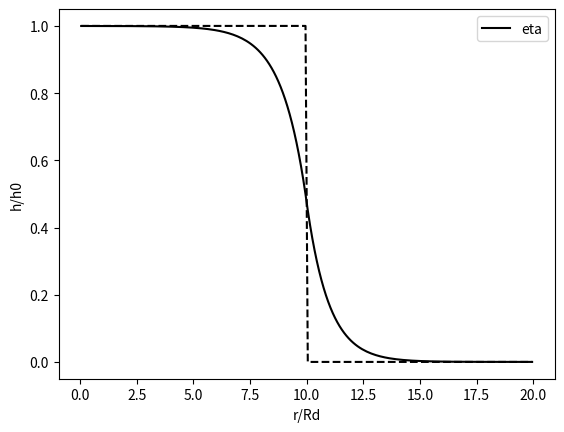

Recreate this plot in Python.
#!/usr/bin/env python

import numpy as np
import matplotlib.pyplot as plt
from scipy.optimize import fsolve

plt.ion()

flag_geom = 1 # cylindrical coordinates

# both rmax and r0 are non dimensional variables 
# the length unit is the deformation radius
rmax = 20  # tank radius
r0 = 10.0  #inner cylinder radius

si_r = 201 # number of points

rr = np.linspace(0,rmax,si_r)
dr = rr[1] - rr[0]

rr2 = 0.5*(rr[1:] + rr[:-1])


eta0 = np.zeros(si_r+1) 
eta0[1:-1] = np.where(rr2<r0,1,0) 
eta0[0] = eta0[1]
eta0[-1] = eta0[-2]
v0 = np.zeros(si_r) 

xx = np.concatenate((eta0,v0))


def f(x,si_r,rr,dr,eta0,flag_geom):
  eta = x[:si_r+1]
  v = x[si_r+1:]

  fout = np.zeros(2*si_r+1)

  detadr = (eta[1:] - eta[:-1])/(dr)
  detadr[0] = 0.
  detadr[-1] = 0.


  if flag_geom == 0:# cartesian
    fout[1:si_r] = (v[1:] - v[:-1])/(dr) - eta[1:-1] + eta0[1:-1]
    fout[si_r+1:] = -v + detadr
  if flag_geom == 1:# cylindrical
    fout[1:si_r] = (rr[1:]*v[1:] - rr[:-1]*v[:-1])/(dr*0.5*(rr[1:]+rr[:-1])) - eta[1:-1] + eta0[1:-1]
    fout[si_r+1:] = -v -v**2/rr + detadr
    fout[si_r+1] = 0.0

  return fout

sol = fsolve(f,xx,(si_r,rr,dr,eta0,flag_geom))
etaf = sol[1:si_r]
vf = sol[si_r+1:]

plt.figure()
plt.plot(rr2,etaf,'k',label='eta')
plt.plot(rr2,eta0[1:-1],'k--')
#plt.plot(rr,vf,'r',label='v')
plt.xlabel('r/Rd')
plt.ylabel('h/h0')
plt.legend()
